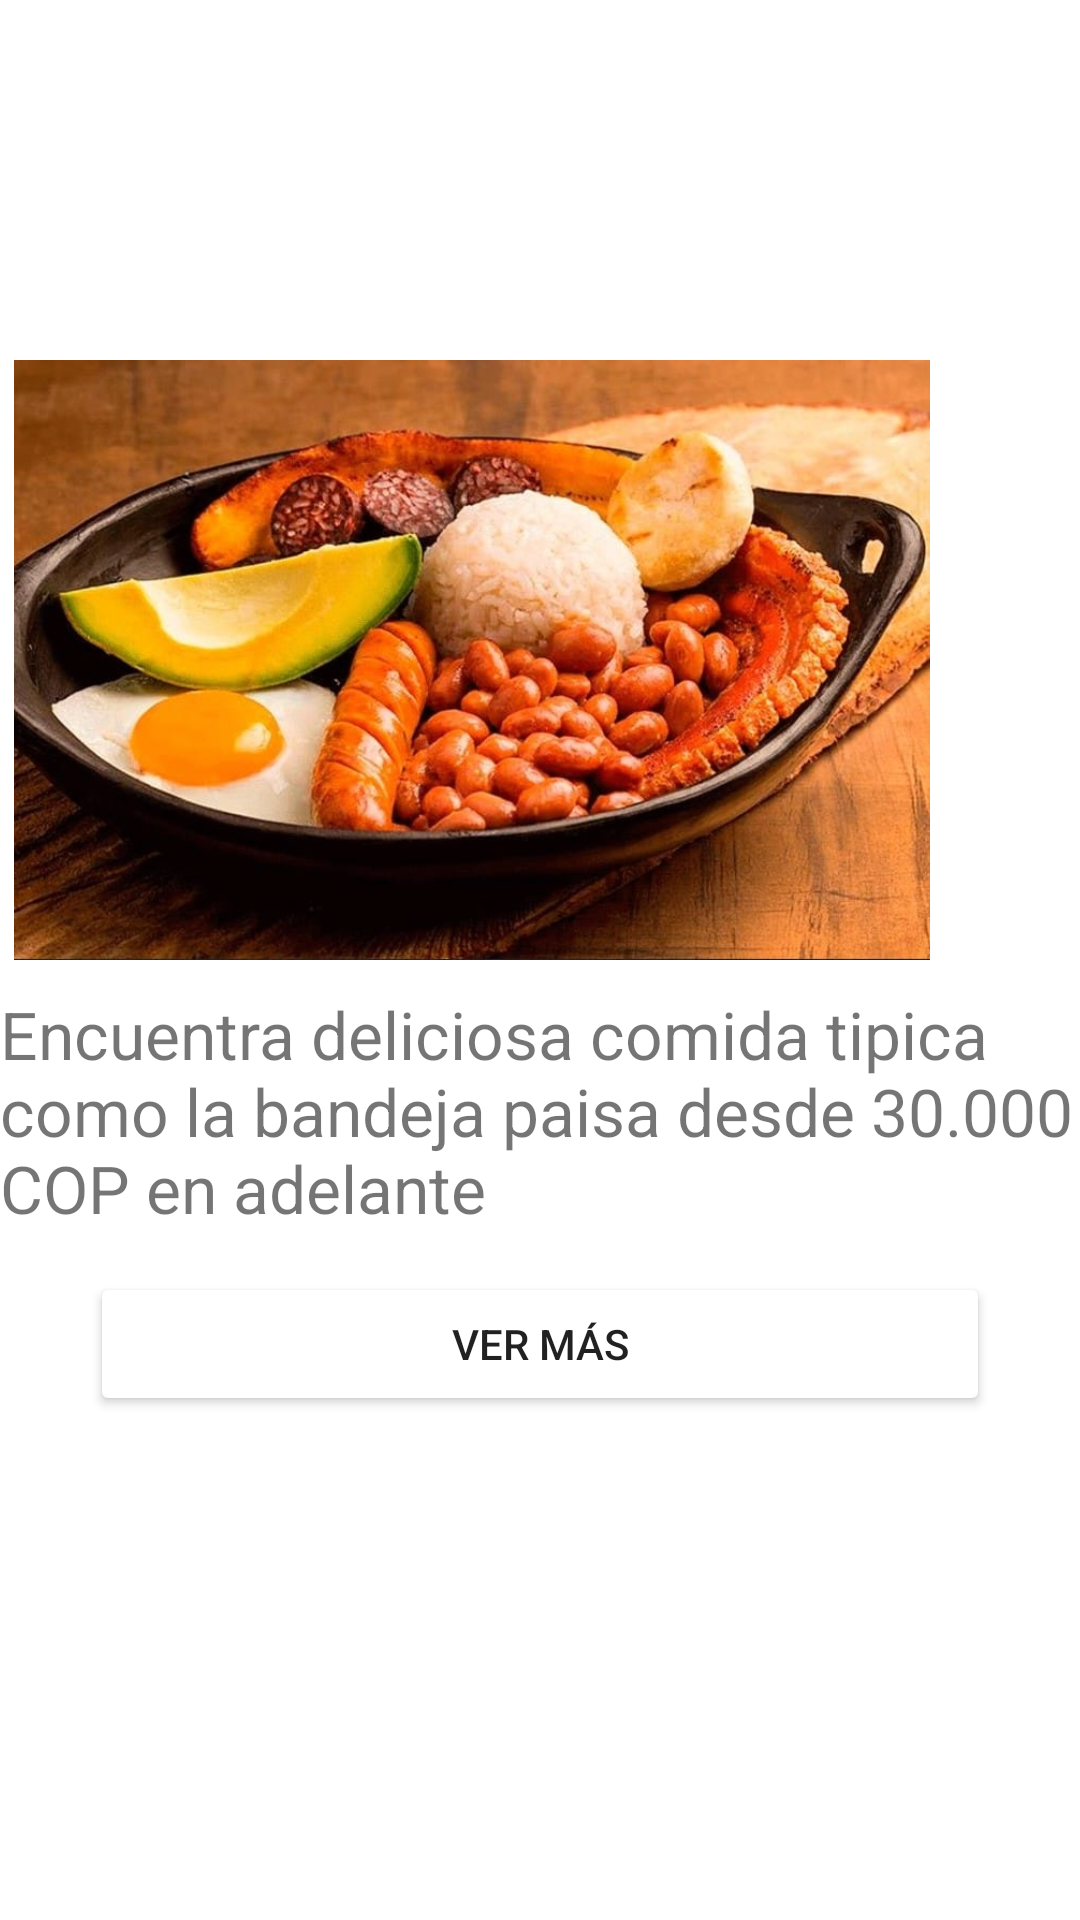

Reconstruct the res/layout file that produces this screen, plus the resources it refers to.
<!-- AndroidManifest.xml: application theme Theme.Turisteando_V2 -->
<!-- res/layout/activity_restaurantes_home.xml -->
<?xml version="1.0" encoding="utf-8"?>
<androidx.constraintlayout.widget.ConstraintLayout xmlns:android="http://schemas.android.com/apk/res/android"
    xmlns:app="http://schemas.android.com/apk/res-auto"
    xmlns:tools="http://schemas.android.com/tools"
    android:layout_width="match_parent"
    android:layout_height="match_parent"
    tools:context=".RestaurantesHome"
    >


    <TextView
        android:layout_width="wrap_content"
        android:layout_height="wrap_content"
        android:text="@string/resenarestaurantes"
        android:textSize="22dp"
        app:layout_constraintBottom_toBottomOf="parent"
        app:layout_constraintEnd_toEndOf="parent"
        app:layout_constraintHorizontal_bias="1.0"
        app:layout_constraintStart_toStartOf="parent"
        app:layout_constraintTop_toTopOf="parent"
        app:layout_constraintVertical_bias="0.59" />

    <ImageView

        android:layout_width="900dp"
        android:layout_height="200dp"
        android:layout_marginTop="120dp"
        android:src="@drawable/comida_medellin"
        app:layout_constraintEnd_toEndOf="parent"
        app:layout_constraintHorizontal_bias="0.543"
        app:layout_constraintStart_toStartOf="parent"
        app:layout_constraintTop_toTopOf="parent" />

    <Button
        android:id="@+id/botonrestaurantes"
        android:layout_width="match_parent"
        android:layout_height="wrap_content"
        android:layout_marginHorizontal="30dp"
        android:layout_marginBottom="168dp"
        android:backgroundTint="@color/blueviolet"
        android:text="Ver más"
        app:layout_constraintBottom_toBottomOf="parent"
        app:layout_constraintEnd_toEndOf="parent"
        app:layout_constraintHorizontal_bias="0.0"
        app:layout_constraintStart_toStartOf="parent" />


</androidx.constraintlayout.widget.ConstraintLayout>
<!-- resources referenced by this layout -->
<resources>
  <!-- drawable comida_medellin: jpg bitmap (drawable, 76805 bytes) -->
  <string name="resenarestaurantes">
          Encuentra deliciosa comida tipica como la bandeja paisa desde 30.000 COP en adelante
      </string>
  <style name="Theme.Turisteando_V2" parent="Theme.MaterialComponents.DayNight.DarkActionBar">
          
          <item name="colorPrimary">@color/purple_500</item>
          <item name="colorPrimaryVariant">@color/purple_700</item>
          <item name="colorOnPrimary">@color/white</item>
          
          <item name="colorSecondary">@color/teal_200</item>
          <item name="colorSecondaryVariant">@color/teal_700</item>
          <item name="colorOnSecondary">@color/black</item>
          
          <item name="android:statusBarColor">?attr/colorPrimaryVariant</item>
          
      </style>
  <!-- not gathered from this repository: default colours our renderer supplied (Android Studio template values) -->
  <color name="purple_500">#FF6200EE</color>
  <color name="purple_700">#FF3700B3</color>
  <color name="teal_200">#FF03DAC5</color>
  <color name="teal_700">#FF018786</color>
  <color name="black">#FF000000</color>
  <color name="white">#FFFFFFFF</color>
</resources>
